The GitHub repository binetouwahab/smart_waste_images contains a labelled image folder "split" with 6 categories: cardboard, glass, metal, paper, plastic, trash. Examples follow, each with its label.

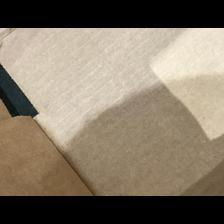
Label: cardboard

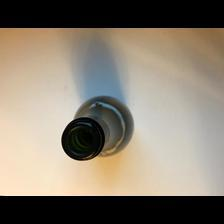
Label: glass

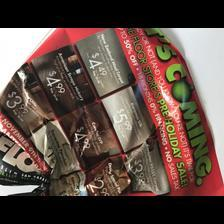
Label: paper

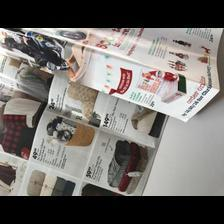
Label: paper

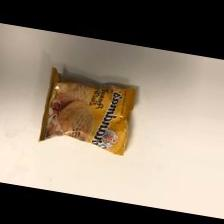
Label: trash

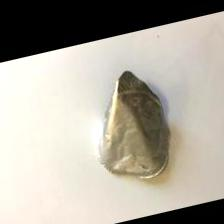
Label: trash
